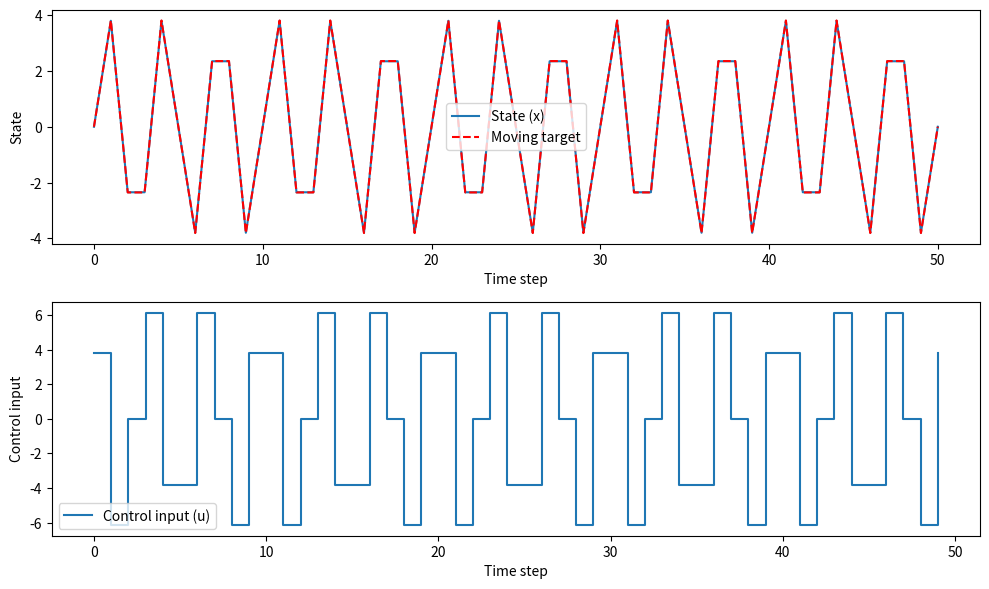

Source code (Python):
import numpy as np
import scipy.optimize as opt
import matplotlib.pyplot as plt

amplitude = 4  
frequency = 0.3

class MPCController:
    def __init__(self, n_states, m_inputs, horizon, system_dynamics, cost_weights, u_bounds=None, x_bounds=None, moving_target=None):
        """
        Initialize the MPC controller with flexible parameters.
        """
        self.n = n_states
        self.m = m_inputs
        self.horizon = horizon
        self.system_dynamics = system_dynamics
        self.Q = cost_weights['Q']  # State cost matrix
        self.R = cost_weights['R']  # Input cost matrix
        self.u_bounds = u_bounds if u_bounds is not None else (-np.inf, np.inf)  # Default: no bounds
        self.x_bounds = x_bounds
        self.moving_target = moving_target  # Function to compute the moving target

    def cost_function(self, u, x0, time_step):
        """
        The cost function to minimize, based on state tracking and input effort.
        """
        u = u.reshape((self.m, self.horizon))  # Reshape u to match the number of control inputs per time step
        x = np.zeros((self.n, self.horizon+1))  # State trajectory
        x[:, 0] = x0  # Initial state
        
        cost = 0
        for t in range(self.horizon):
            # Update the target state based on the moving target function
            x_target = self.moving_target(time_step + t + 1)
            
            # State update using the system dynamics
            x[:, t+1] = self.system_dynamics(x[:, t], u[:, t])
            
            # Add cost (state tracking and control effort)
            cost += np.dot((x[:, t+1] - x_target).T, np.dot(self.Q, (x[:, t+1] - x_target)))  # State tracking cost
            cost += np.dot(u[:, t].T, np.dot(self.R, u[:, t]))  # Control effort cost
        
        return cost

    def control_constraints(self, u):
        """
        Control input constraints (bounds on control inputs).
        """
        u = u.reshape((self.m, self.horizon))
        constraints = []
        for i in range(self.m):
            constraints.append(u[i, :] - self.u_bounds[0])  # Lower bound constraint
            constraints.append(self.u_bounds[1] - u[i, :])  # Upper bound constraint
        return np.concatenate(constraints)

    def solve(self, x0, time_step):
        """
        Solve the MPC optimization problem to find the optimal control inputs.
        """
        # Start with linearly increasing control inputs as a better guess
        u_initial = np.linspace(0, 1, self.horizon * self.m)  # Simple increasing control guess
        
        # Define bounds for control inputs
        bounds = [self.u_bounds for _ in range(self.m * self.horizon)]
        
        # Minimize the cost function
        result = opt.minimize(
            self.cost_function, 
            u_initial, 
            args=(x0, time_step), 
            bounds=bounds, 
            constraints={'type': 'ineq', 'fun': self.control_constraints}
        )
        
        # Extract optimal control inputs
        u_opt = result.x.reshape((self.m, self.horizon))
        
        # Simulate the system with the optimal control inputs
        x_opt = np.zeros((self.n, self.horizon+1))
        x_opt[:, 0] = x0
        for t in range(self.horizon):
            x_opt[:, t+1] = self.system_dynamics(x_opt[:, t], u_opt[:, t])
        
        return u_opt, x_opt

# Define a simple system dynamics (1D example)
def system_dynamics(x, u):
    """
    Simple system dynamics: x_{k+1} = x_k + u_k
    - x: state vector at time step k
    - u: control input at time step k
    """
    return x + u

# Define a moving goal (e.g., a linear moving target)
def moving_target(t):
    """
    A function that returns the moving target state at time t.
    """
    # Example: a sinusoidal target that moves over time
    return np.array([amplitude * np.sin(2 * np.pi * frequency * t)])
    

# Define MPC parameters
n_states = 1  # 1D state
m_inputs = 1  # 1 control input
horizon = 10  # 10 time steps
x0 = np.array([0])  # Initial state

# Cost function weights (State cost Q, Input cost R)
cost_weights = {
    'Q': 100 *np.eye(n_states),  # Identity matrix for state cost
    'R': 0.1 *np.eye(m_inputs)   # Identity matrix for input cost
}

# Control input bounds
u_bounds = (-10, 10)  

# Initialize the MPC controller with a moving goal
mpc = MPCController(
    n_states=n_states, 
    m_inputs=m_inputs, 
    horizon=horizon, 
    system_dynamics=system_dynamics, 
    cost_weights=cost_weights, 
    u_bounds=u_bounds,
    moving_target=moving_target  # Pass the moving target function
)

# Time steps for the simulation
time_steps = 50  # Number of time steps to simulate
x0 = np.array([0])  # Initial state

# Lists to store the results for plotting
states = []
controls = []
states.append(x0.copy())
# Initialize the current state
x_current = x0.copy()

# Simulate the MPC over time
for t in range(time_steps):
    # Solve the MPC problem at the current time step
    u_opt, x_opt = mpc.solve(x_current, t)
    
    # Apply only the first control input
    u_applied = u_opt[:, 0]
    x_next = system_dynamics(x_current, u_applied)
    
    # Store results
    states.append(x_next)
    controls.append(u_applied)
    
    # Update state
    x_current = x_next

# Convert lists to arrays for plotting
states = np.array(states)
controls = np.array(controls)

# Plot the results
time = np.arange(time_steps+1)

plt.figure(figsize=(10, 6))

# Plot states
plt.subplot(2, 1, 1)
plt.plot(time, states, label="State (x)")
plt.plot(time, amplitude * np.sin(2 * np.pi * frequency * time), 'r--', label="Moving target")  # The moving target trajectory
plt.xlabel("Time step")
plt.ylabel("State")
plt.legend()

time = np.arange(time_steps)

# Plot controls
plt.subplot(2, 1, 2)
plt.step(time, controls, label="Control input (u)", where="post")
plt.xlabel("Time step")
plt.ylabel("Control input")
plt.tight_layout()
plt.legend()

plt.show()
